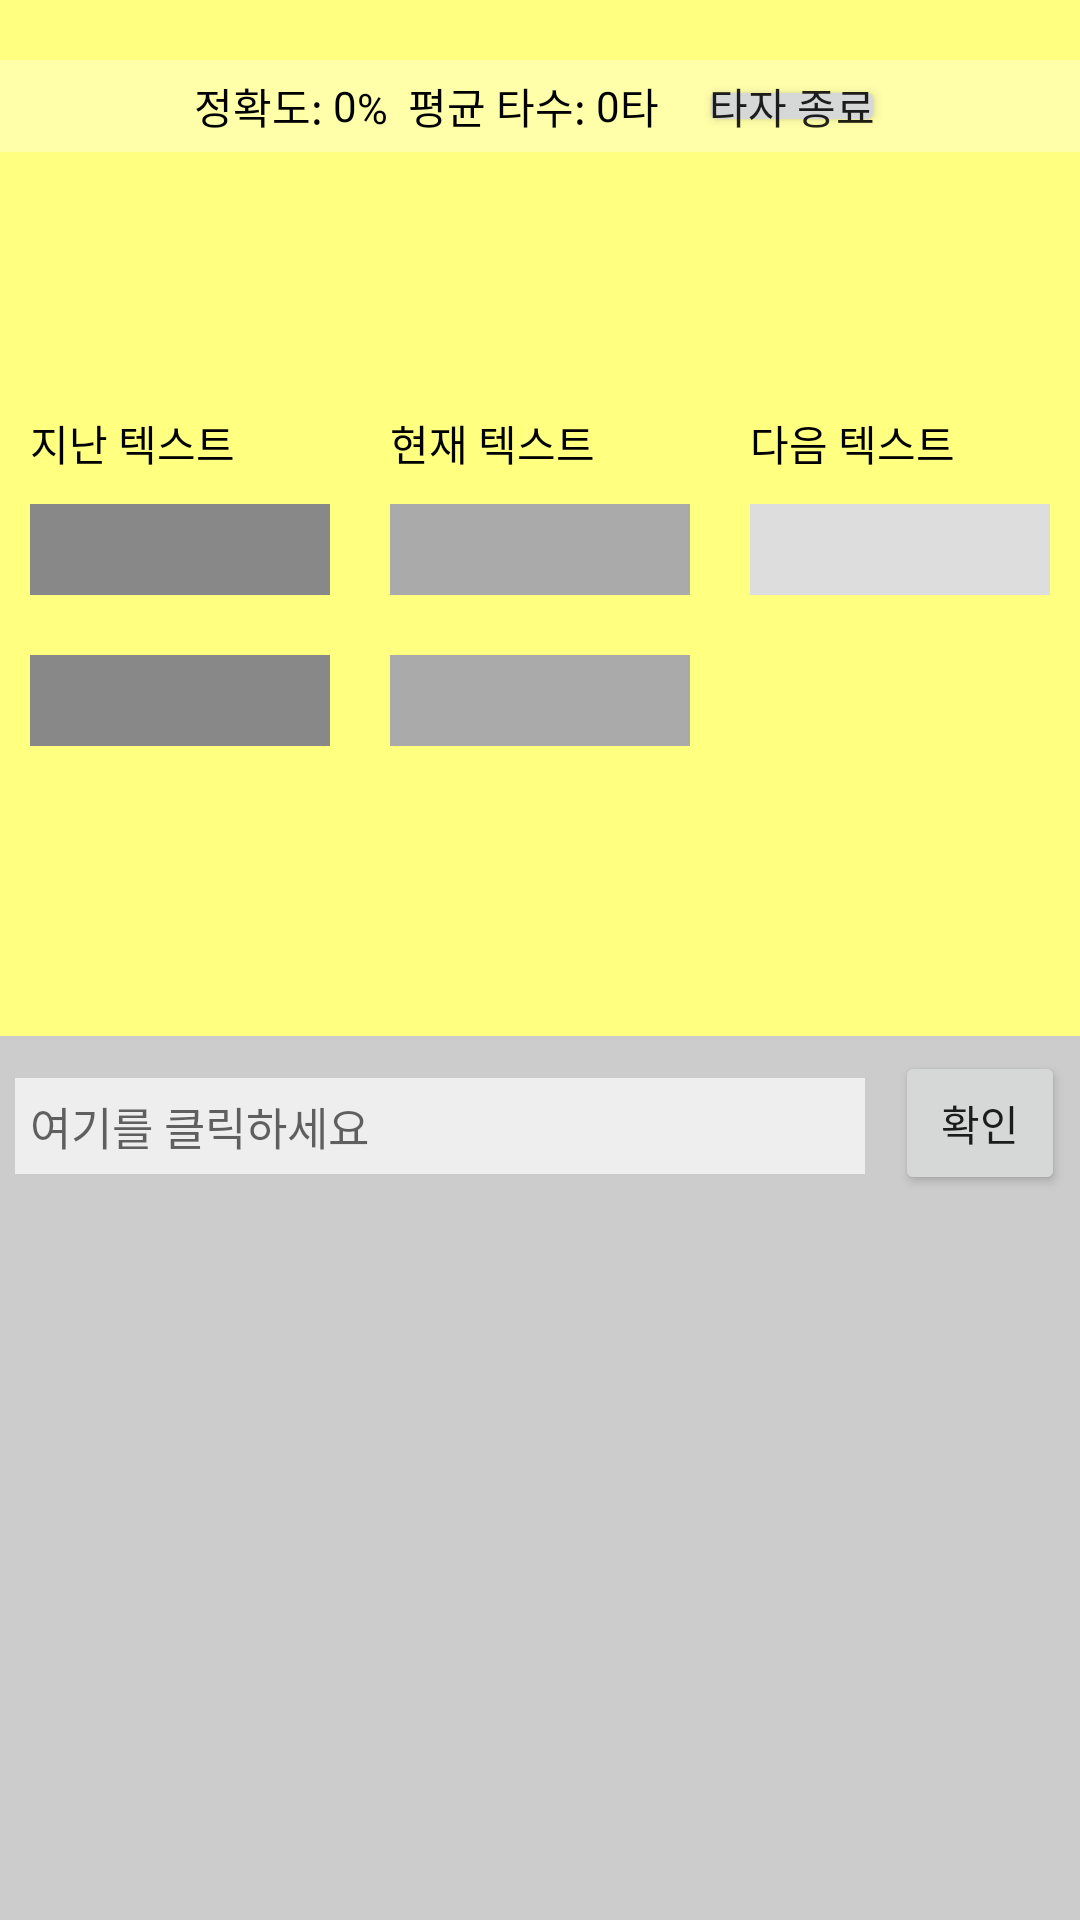

The Android layout XML behind this screen, and the referenced resources:
<!-- AndroidManifest.xml: application theme Theme.Mobile_App_Final_Project -->
<!-- res/layout/activity_main_word.xml -->
<?xml version="1.0" encoding="utf-8"?>
<LinearLayout xmlns:android="http://schemas.android.com/apk/res/android"
    android:layout_width="match_parent"
    android:layout_height="match_parent"
    android:orientation="vertical"
    android:background="#FFFF80" >

    
    <LinearLayout
        android:layout_width="match_parent"
        android:layout_height="wrap_content"
        android:background="#FFFFAA"
        android:padding="5dp"
        android:layout_marginTop="20dp"
        android:gravity="center"
        android:orientation="horizontal">
        <TextView
            android:layout_width="wrap_content"
            android:layout_height="wrap_content"
            android:text="정확도: "
            android:textColor="#000000"/>
        <TextView
            android:id="@+id/tvAccuracy"
            android:layout_width="wrap_content"
            android:layout_height="wrap_content"
            android:text="0"
            android:textColor="#000000"/>
        <TextView
            android:layout_width="wrap_content"
            android:layout_height="wrap_content"
            android:text="%  평균 타수: "
            android:textColor="#000000"/>
        <TextView
            android:id="@+id/tvTypingKeystrokes"
            android:layout_width="wrap_content"
            android:layout_height="wrap_content"
            android:text="0"
            android:textColor="#000000"/>
        <TextView
            android:layout_width="wrap_content"
            android:layout_height="wrap_content"
            android:text="타    "
            android:textColor="#000000"/>
        <Button
            android:id="@+id/btnFinish"
            android:layout_width="wrap_content"
            android:layout_height="wrap_content"
            android:minWidth="0dp"
            android:minHeight="0dp"
            android:layout_margin="0dp"
            android:padding="0dp"
            android:text=" 타자 종료 "/>
    </LinearLayout>

    
    <LinearLayout
        android:layout_width="match_parent"
        android:layout_height="0dp"
        android:layout_weight="1"
        android:orientation="vertical"
        android:gravity="center_vertical">
        
        <LinearLayout
            android:layout_width="match_parent"
            android:layout_height="wrap_content"
            android:orientation="horizontal" >

            
            <LinearLayout
                android:layout_width="0dp"
                android:layout_height="wrap_content"
                android:layout_weight="1"
                android:orientation="vertical">
                <TextView
                    android:layout_width="match_parent"
                    android:layout_height="wrap_content"
                    android:layout_marginHorizontal="10dp"
                    android:text="지난 텍스트"
                    android:textColor="#000000"/>
                <TextView
                    android:id="@+id/tvPrevScreenText"
                    android:layout_width="match_parent"
                    android:layout_height="wrap_content"
                    android:layout_gravity="center"
                    android:layout_margin="10dp"
                    android:background="#888888"
                    android:padding="5dp"
                    android:text=""
                    android:textColor="#000000"
                    android:textSize="15sp" />
                <TextView
                    android:id="@+id/tvPrevInputText"
                    android:layout_width="match_parent"
                    android:layout_height="wrap_content"
                    android:layout_margin="10dp"
                    android:background="#888888"
                    android:padding="5dp"
                    android:text=""
                    android:textColor="#000000"
                    android:textSize="15sp" />
            </LinearLayout>

            
            <LinearLayout
                android:layout_width="0dp"
                android:layout_height="wrap_content"
                android:layout_weight="1"
                android:orientation="vertical">
                <TextView
                    android:layout_width="match_parent"
                    android:layout_height="wrap_content"
                    android:layout_marginHorizontal="10dp"
                    android:text="현재 텍스트"
                    android:textColor="#000000" />
                <TextView
                    android:id="@+id/tvScreenText"
                    android:layout_width="match_parent"
                    android:layout_height="wrap_content"
                    android:background="#AAAAAA"
                    android:textColor="#000000"
                    android:textSize="15sp"
                    android:text=""
                    android:padding="5dp"
                    android:layout_margin="10dp" />
                <TextView
                    android:id="@+id/tvInputText"
                    android:layout_width="match_parent"
                    android:layout_height="wrap_content"
                    android:background="#AAAAAA"
                    android:textColor="#000000"
                    android:textSize="15sp"
                    android:text=""
                    android:padding="5dp"
                    android:layout_margin="10dp" />
            </LinearLayout>

            
            <LinearLayout
                android:layout_width="0dp"
                android:layout_height="wrap_content"
                android:layout_weight="1"
                android:orientation="vertical">
                <TextView
                    android:layout_width="match_parent"
                    android:layout_height="wrap_content"
                    android:layout_marginHorizontal="10dp"
                    android:text="다음 텍스트"
                    android:textColor="#000000"/>
                <TextView
                    android:id="@+id/tvNextScreenText"
                    android:layout_width="match_parent"
                    android:layout_height="wrap_content"
                    android:background="#DDDDDD"
                    android:textColor="#000000"
                    android:textSize="15sp"
                    android:text=""
                    android:padding="5dp"
                    android:layout_margin="10dp"
                    android:layout_gravity="bottom" />
            </LinearLayout>

        </LinearLayout>

    </LinearLayout>

    
    <LinearLayout
        android:layout_width="match_parent"
        android:layout_height="0dp"
        android:layout_weight="1"
        android:background="#CCCCCC">
        <EditText
            android:id="@+id/etInput"
            android:layout_width="0dp"
            android:layout_height="wrap_content"
            android:layout_weight="5"
            android:gravity="top|start"
            android:background="#EEEEEE"
            android:textColor="#000000"
            android:textSize="15sp"
            android:text=""
            android:padding="5dp"
            android:layout_margin="5dp"
            android:hint="여기를 클릭하세요"/>
        <Button
            android:id="@+id/btnSubmit"
            android:layout_width="0dp"
            android:layout_height="wrap_content"
            android:layout_weight="1"
            android:text="확인"
            android:minWidth="0dp"
            android:padding="5dp"
            android:layout_margin="5dp"/>
    </LinearLayout>

</LinearLayout>
<!-- resources referenced by this layout -->
<resources>
  <style name="Theme.Mobile_App_Final_Project" parent="Theme.MaterialComponents.DayNight.DarkActionBar">
          
          <item name="colorPrimary">@color/purple_500</item>
          <item name="colorPrimaryVariant">@color/purple_700</item>
          <item name="colorOnPrimary">@color/white</item>
          
          <item name="colorSecondary">@color/teal_200</item>
          <item name="colorSecondaryVariant">@color/teal_700</item>
          <item name="colorOnSecondary">@color/black</item>
          
          <item name="android:statusBarColor" tools:targetApi="l">?attr/colorPrimaryVariant</item>
          
      </style>
  <!-- not gathered from this repository: default colours our renderer supplied (Android Studio template values) -->
  <color name="purple_500">#FF6200EE</color>
  <color name="purple_700">#FF3700B3</color>
  <color name="teal_200">#FF03DAC5</color>
  <color name="teal_700">#FF018786</color>
  <color name="black">#FF000000</color>
  <color name="white">#FFFFFFFF</color>
</resources>
